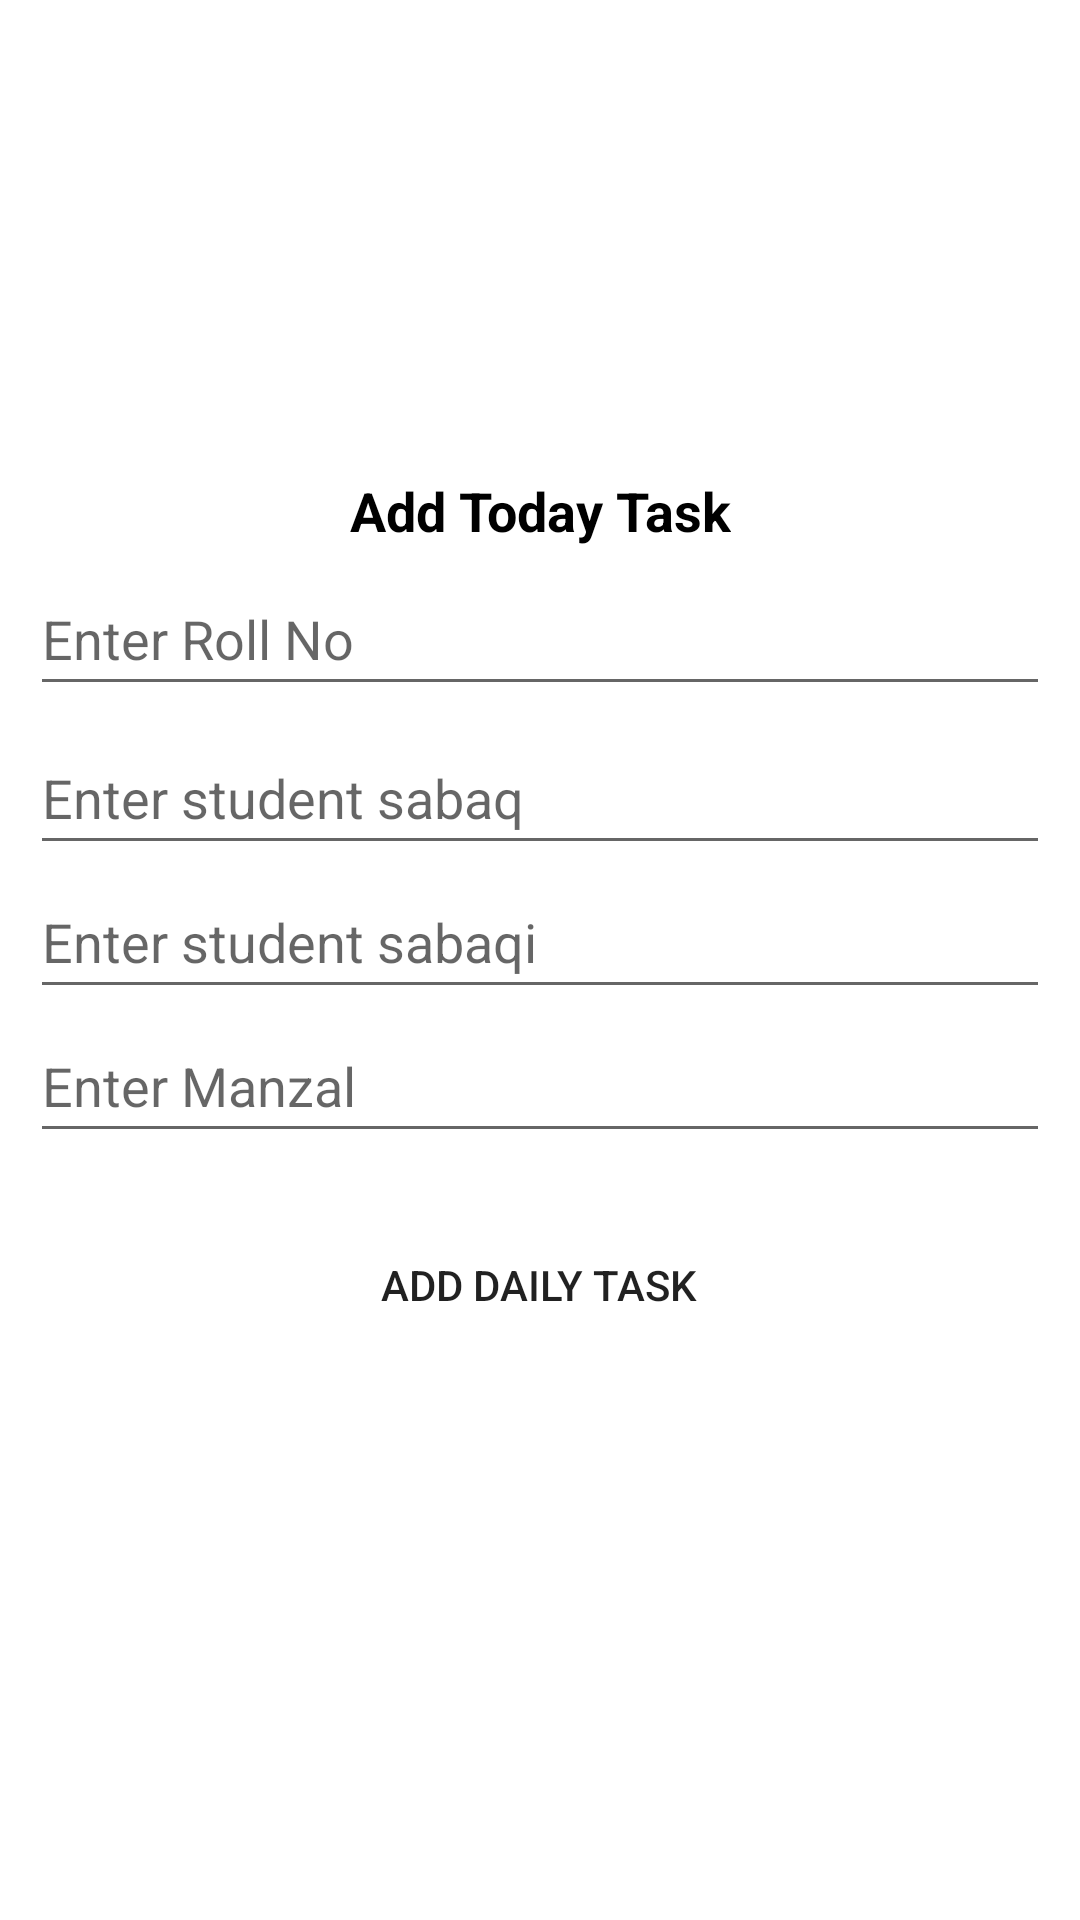

Reconstruct the res/layout file that produces this screen, plus the resources it refers to.
<!-- AndroidManifest.xml: application theme Theme.Hafiz_Quran_Record -->
<!-- res/layout/activity_daily_task.xml -->
<?xml version="1.0" encoding="utf-8"?>
<androidx.constraintlayout.widget.ConstraintLayout xmlns:android="http://schemas.android.com/apk/res/android"
    xmlns:app="http://schemas.android.com/apk/res-auto"
    xmlns:tools="http://schemas.android.com/tools"
    android:layout_width="match_parent"
    android:layout_height="match_parent"
    tools:context=".DailyTask">

    <LinearLayout
        android:layout_width="match_parent"
        android:layout_height="match_parent"

        android:layout_marginTop="148dp"
        android:gravity="center_horizontal"
        android:orientation="vertical"
        android:padding="10dp"
        app:layout_constraintTop_toTopOf="parent"
        tools:layout_editor_absoluteX="0dp">

        <TextView
            android:id="@+id/textView2"
            android:layout_width="wrap_content"
            android:layout_height="wrap_content"

            android:gravity="center"
            android:text="Add Today Task"
            android:textColor="@color/black"
            android:textSize="18sp"
            android:textStyle="bold" />

        <EditText
            android:id="@+id/edit_student_record_rollno"
            android:layout_width="match_parent"
            android:layout_height="wrap_content"
            android:layout_marginTop="5dp"
            android:layout_marginBottom="5dp"
            android:ems="10"
            android:hint="Enter Roll No"
            android:inputType="textPersonName"
            android:minHeight="48dp" />

        <EditText
            android:id="@+id/edit_student_record_sabaq"
            android:layout_width="match_parent"
            android:layout_height="wrap_content"
            android:ems="10"
            android:hint="Enter student sabaq"
            android:inputType="textPersonName"
            android:minHeight="48dp" />

        <EditText
            android:id="@+id/edit_student_record_sabaqi"
            android:layout_width="match_parent"
            android:layout_height="wrap_content"
            android:ems="10"
            android:hint="Enter student sabaqi"
            android:inputType="textPersonName"
            android:minHeight="48dp" />

        <EditText
            android:id="@+id/edit_student_record_manzal"
            android:layout_width="match_parent"
            android:layout_height="wrap_content"
            android:ems="10"
            android:hint="Enter Manzal "
            android:inputType="textPersonName"
            android:minHeight="48dp" />

        <Button
            android:id="@+id/insert_student_task_btn"
            android:layout_width="wrap_content"
            android:layout_height="wrap_content"
            android:layout_marginTop="20dp"
            android:background="@drawable/roundbutton"
            android:text="Add Daily Task" />
    </LinearLayout>
</androidx.constraintlayout.widget.ConstraintLayout>
<!-- resources referenced by this layout -->
<resources>
  <color name="black">#FF000000</color>
  <style name="Theme.Hafiz_Quran_Record" parent="Theme.MaterialComponents.DayNight.DarkActionBar">
          
          <item name="colorPrimary">@color/purple_500</item>
          <item name="colorPrimaryVariant">@color/purple_700</item>
          <item name="colorOnPrimary">@color/white</item>
          
          <item name="colorSecondary">@color/teal_200</item>
          <item name="colorSecondaryVariant">@color/teal_700</item>
          <item name="colorOnSecondary">@color/black</item>
          
          <item name="android:statusBarColor">?attr/colorPrimaryVariant</item>
          
      </style>
  <color name="purple_500">#FF6200EE</color>
  <color name="purple_700">#FF3700B3</color>
  <color name="white">#FFFFFFFF</color>
  <color name="teal_200">#FF03DAC5</color>
  <color name="teal_700">#FF018786</color>
</resources>
